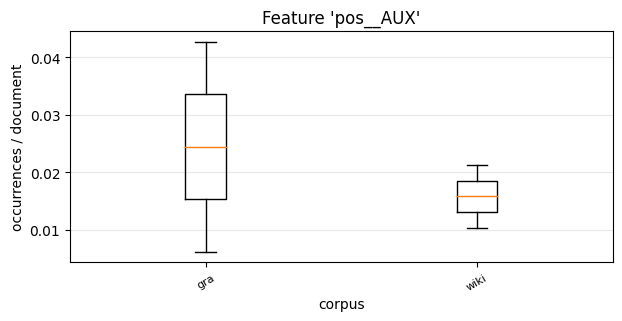

Source data for this figure (header and first rows):
, 0, 1
gra, 0.04276, 0.006173
wiki, 0.02128, 0.01031
